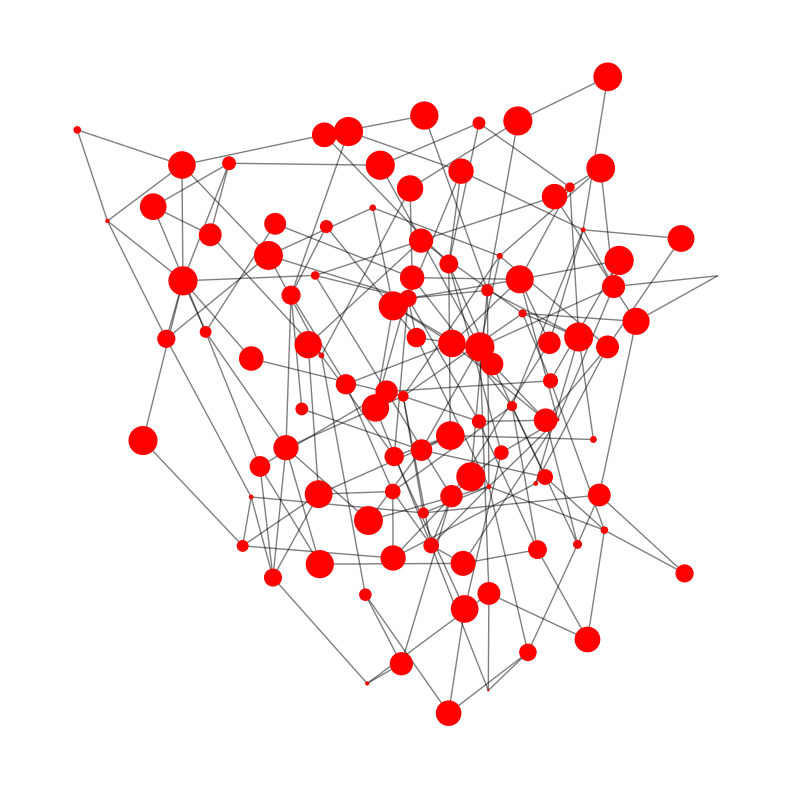

Source code (Python): (Note: this script raises an exception after producing the figure.)
import numpy  as np
import networkx as nx
import matplotlib.pyplot as plt
import random
import math

N = 100 #ノード数
K = 4 #平均次数
P = 1 #リンクを再接続する確率
th_min=-math.pi#初期位相の最小値
th_max=math.pi#初期位相の最大値
w_min=-1#固有振動数の最小値
w_max=1#固有振動数の最大値
sigma=1#結合強度
dT = 0.1#時間刻み
T = 100#時間

imageNum = 0
#グラフを表示
def draw_graph(G,pos,show=True):
    #グラフの描画
    plt.figure(figsize=(10,10))
    #sinθによってノードを大小させる
    th = nx.get_node_attributes(G, 'th')
    nx.draw_networkx_nodes(G, pos, node_size=[(math.sin(v)+1)*200 for v in th.values()],node_color="red" )#
    nx.draw_networkx_edges(G, pos, alpha=0.5)
    plt.axis('off')
    if show:
        plt.show()
    #画像を保存
    global imageNum
    plt.savefig("images/image"+str(imageNum)+".png")
    imageNum += 1
    plt.close()

def runge_kutta(G,dT,sigma,i):
    #sin(θi−θj)の平均を計算
    th_sum = 0
    nei_cnt = 0
    nei = G.neighbors(i)
    for j in nei:
        nei_cnt += 1
        th_sum += math.sin(G.nodes[j]['th'] - G.nodes[i]['th'])
    k1 = dT * (G.nodes[i]['freq'] + sigma * th_sum / nei_cnt)
    return k1
    # #sin(θi−θj)の平均を計算
    # th_sum = 0
    # for j in nei:
    #     th_sum += math.sin(G.nodes[j]['th'] - (G.nodes[i]['th'] + k1/2))
    # k2 = dT * (G.nodes[i]['freq'] + sigma * th_sum / nei_cnt)
    # #sin(θi−θj)の平均を計算
    # th_sum = 0
    # for j in nei:
    #     th_sum += math.sin(G.nodes[j]['th'] - (G.nodes[i]['th'] + k2/2))
    # k3 = dT * (G.nodes[i]['freq'] + sigma * th_sum / nei_cnt)
    # #sin(θi−θj)の平均を計算
    # th_sum = 0
    # for j in nei:
    #     th_sum += math.sin(G.nodes[j]['th'] - (G.nodes[i]['th'] + k3))
    # k4 = dT * (G.nodes[i]['freq'] + sigma * th_sum / nei_cnt)
    # return (k1 + 2*k2 + 2*k3 + k4) / 6 

#つぎの時刻の位相を計算
def calc_next(G,dT,sigma):
    for i in range(N):
        #ノードiの位相を更新(ルンゲクッタ法)
        G.nodes[i]['th'] += runge_kutta(G,dT,sigma,i)
#秩序パラメータを計算
def calc_orderR(G):
    n = len(G.nodes)
    #1/N*sum(e^iθ)を計算
    th_sum = 0
    for i in G.nodes:
        th_sum += math.e**(1j*G.nodes[i]['th'])
    th_avg = th_sum / n
    #|1/N*sum(e^iθ)|を計算
    return abs(th_avg)

#一次近傍コヒーレンスを計算
def calc_orderR1(G):
    n = len(G.nodes)
    sum = 0
    for i in G.nodes:
        th_sum = 0
        th_cnt = 0
        nei = G.neighbors(i)
        for j in nei:
            th_sum += math.e**(1j*(G.nodes[i]['th']-G.nodes[j]['th']))
            th_cnt += 1
        th_avg = abs(th_sum / th_cnt)        
    avg = th_avg / n
    return avg

def simulateOnce(G,T=T,dT=dT,sigma=sigma,draw=True,log=True,R=True):
    #蔵本モデルで時刻t=0からt=Tまでの位相をt刻みで計算
    R = calc_orderR(G) if R else calc_orderR1(G) #秩序パラメータの時間平均
    for t in np.arange(0,T,dT):
        calc_next(G,dT,sigma)
        #秩序パラメータを計算
        r = calc_orderR(G)
        if log:
            print(round(t,1),r)
        R+=r
        if draw and t%1==0:
            draw_graph(G,pos,show=False)
    R=R/(T/dT+1)#平均   
    return R
if __name__ == '__main__':
    #無向グラフを生成
    while True:
        G =  nx.watts_strogatz_graph(N, K, P) 
        if nx.is_connected(G):
            break
    #ノードの位置を決定
    pos = nx.spring_layout(G)
    #各ノードに初期位相と固有振動数を設定
    for i in range(N):
        G.nodes[i]['th'] = random.uniform(th_min, th_max)
        G.nodes[i]['freq'] = random.uniform(w_min, w_max)
    R = simulateOnce(G,T=T,dT=dT,sigma=sigma,draw=True)
    print("R=",R)
